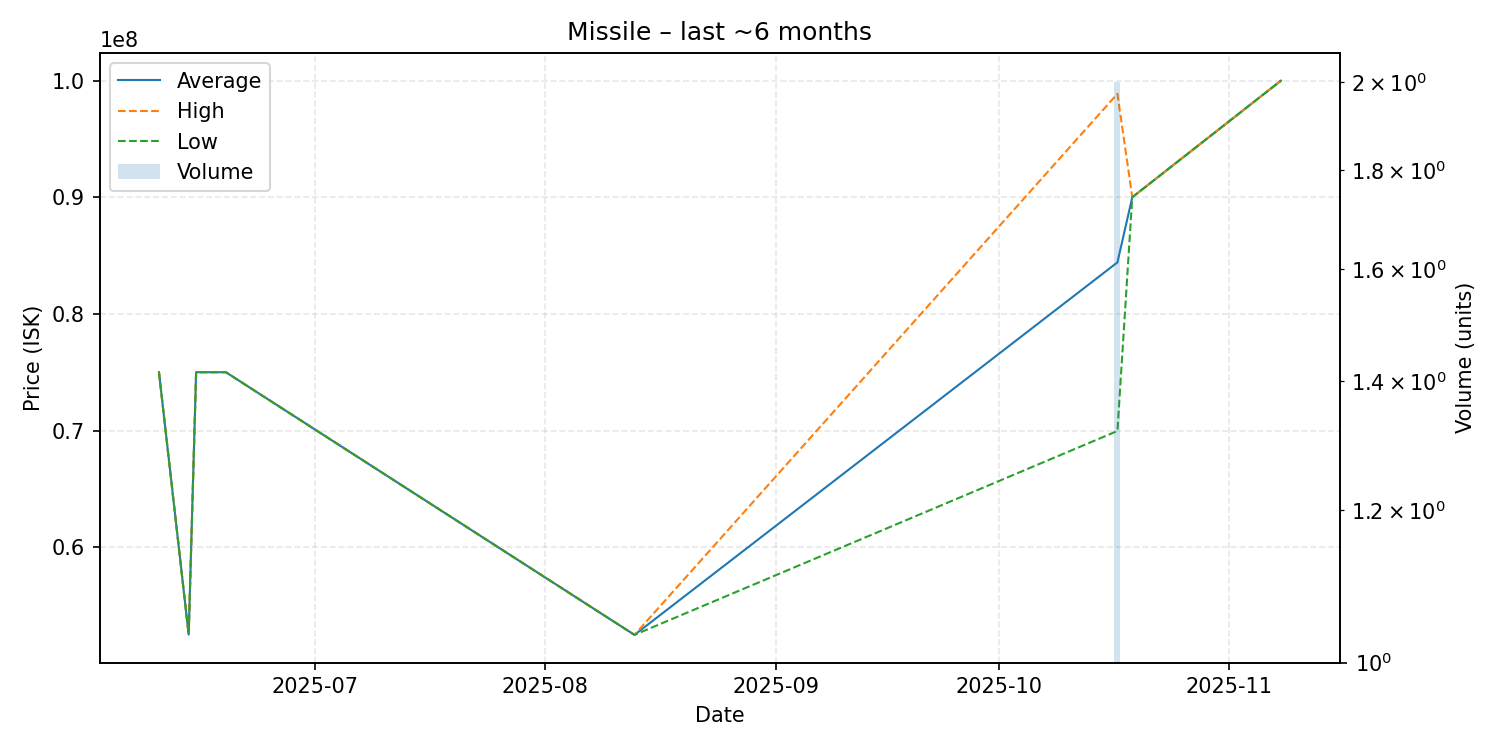

The file beside this chart, header and first rows:
date, average, highest, lowest, order_count, volume
2025-06-10, 75000000, 75000000, 75000000, 1, 1
2025-06-14, 52500000, 52500000, 52500000, 1, 1
2025-06-15, 75000000, 75000000, 75000000, 1, 1
2025-06-19, 75000000, 75000000, 75000000, 1, 1
2025-08-13, 52480000, 52480000, 52480000, 1, 1
2025-10-17, 84415000, 98870000, 69960000, 2, 2
2025-10-19, 90000000, 90000000, 90000000, 1, 1
2025-11-08, 99990000, 99990000, 99990000, 1, 1
